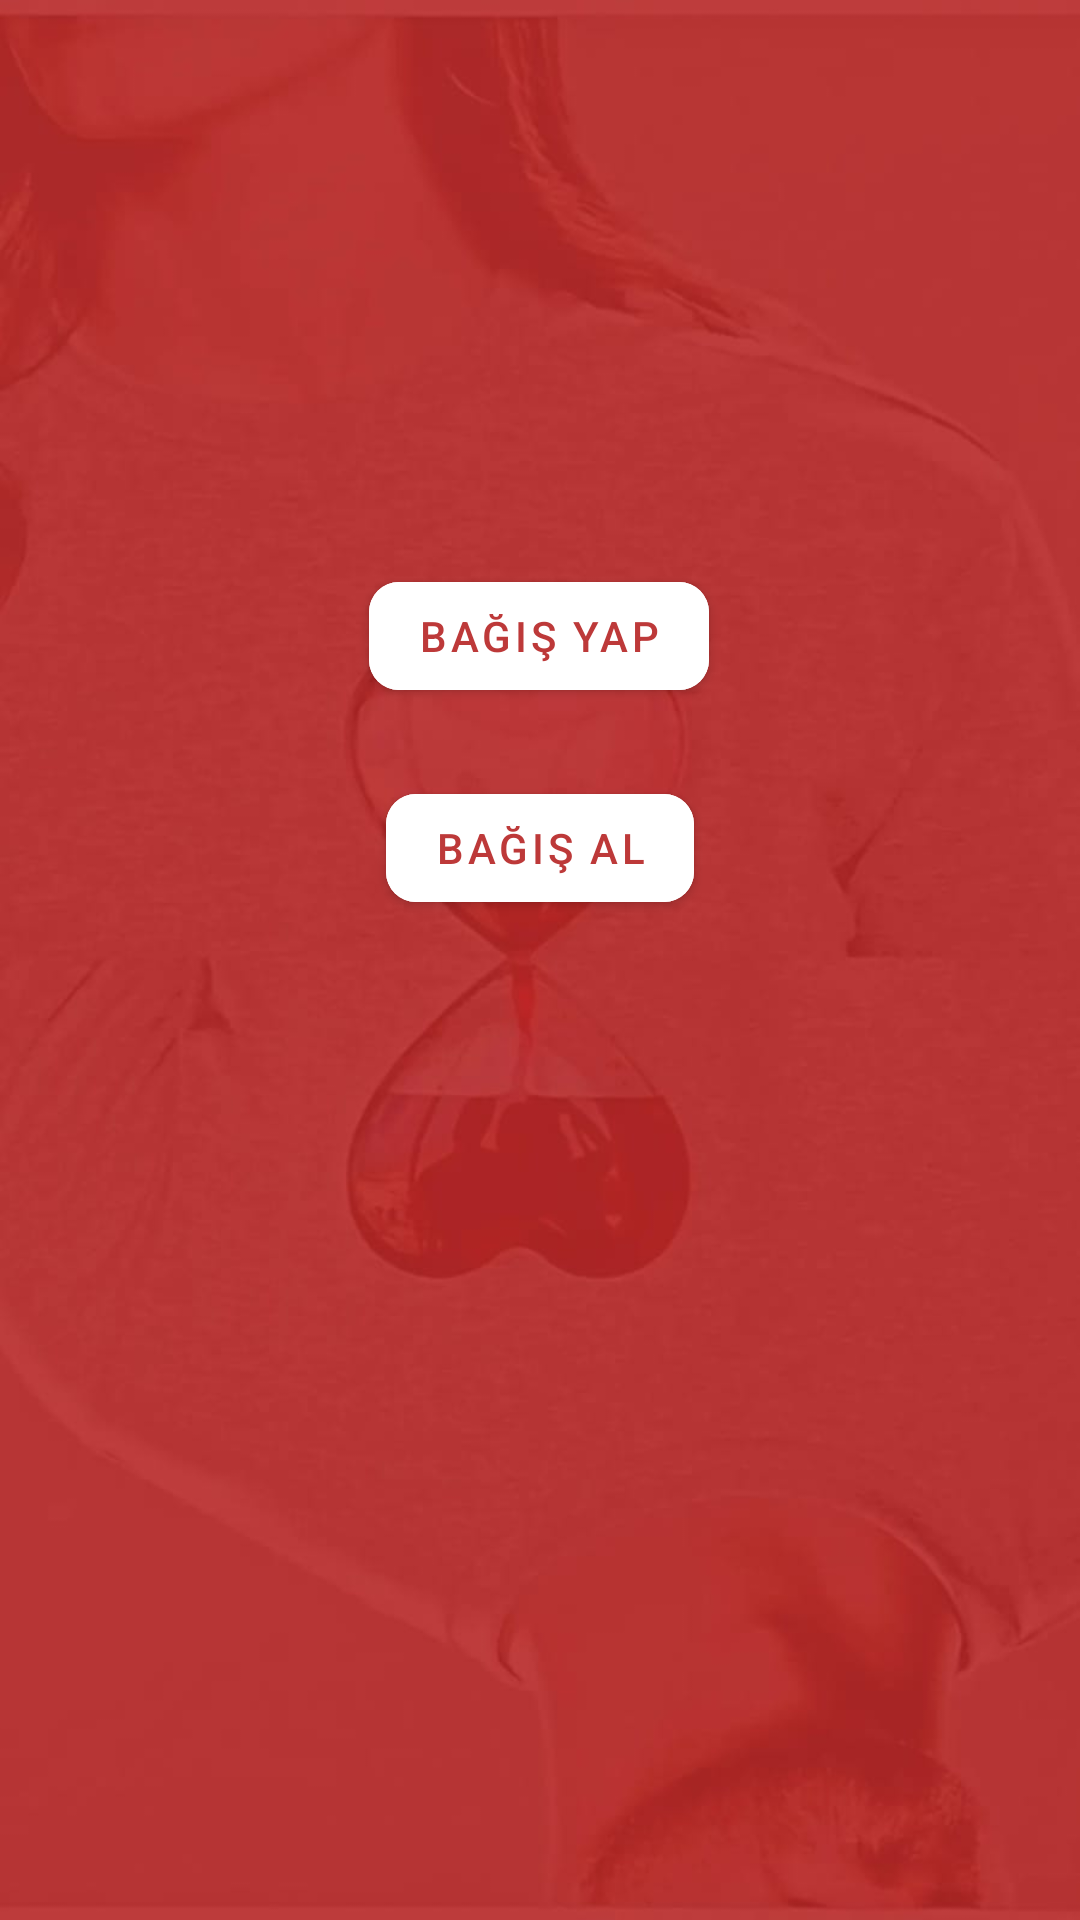

Android layout source for this screen:
<!-- AndroidManifest.xml: application theme Theme.StajOkuluProject -->
<!-- res/layout/fragment_first_page.xml -->
<?xml version="1.0" encoding="utf-8"?>
<androidx.constraintlayout.widget.ConstraintLayout xmlns:android="http://schemas.android.com/apk/res/android"
    xmlns:tools="http://schemas.android.com/tools"
    android:layout_width="match_parent"
    android:layout_height="match_parent"
    android:background="@drawable/bg2"
    xmlns:app="http://schemas.android.com/apk/res-auto"
    tools:context=".ui.fragment.FirstPageFragment">

    <androidx.constraintlayout.widget.Guideline
        android:id="@+id/guideline"
        android:layout_width="wrap_content"
        android:layout_height="wrap_content"
        android:orientation="horizontal"
        app:layout_constraintBottom_toTopOf="@+id/btn_donation"
        app:layout_constraintGuide_begin="338dp" />

    <Button
        android:id="@+id/btn_donation"
        android:layout_width="wrap_content"
        android:layout_height="wrap_content"
        android:layout_marginBottom="404dp"
        android:backgroundTint="@color/white"
        android:text="@string/donation"
        android:textColor="@color/red"
        app:cornerRadius="10dp"
        app:layout_constraintBottom_toBottomOf="parent"
        app:layout_constraintEnd_toEndOf="parent"
        app:layout_constraintHorizontal_bias="0.498"
        app:layout_constraintStart_toStartOf="parent" />

    <Button
        android:id="@+id/btn_no_donation"
        android:layout_width="wrap_content"
        android:layout_height="wrap_content"
        android:backgroundTint="@color/white"
        android:text="@string/no_donation"
        android:textColor="@color/red"
        app:cornerRadius="10dp"
        app:layout_constraintBottom_toBottomOf="parent"
        app:layout_constraintEnd_toEndOf="parent"
        app:layout_constraintStart_toStartOf="parent"
        app:layout_constraintTop_toBottomOf="@id/btn_donation"
        app:layout_constraintVertical_bias="0.064" />


</androidx.constraintlayout.widget.ConstraintLayout>
<!-- resources referenced by this layout -->
<resources>
  <color name="red">#BD3939</color>
  <color name="white">#FFFFFFFF</color>
  <!-- drawable bg2: jpeg bitmap (drawable, 32954 bytes) -->
  <string name="donation">Bağış Yap</string>
  <string name="no_donation">Bağış Al</string>
  <style name="Theme.StajOkuluProject" parent="Theme.MaterialComponents.DayNight.DarkActionBar">
          
          <item name="colorPrimary">@color/purple_500</item>
          <item name="colorPrimaryVariant">@color/purple_700</item>
          <item name="colorOnPrimary">@color/white</item>
          
          <item name="colorSecondary">@color/teal_200</item>
          <item name="colorSecondaryVariant">@color/teal_700</item>
          <item name="colorOnSecondary">@color/black</item>
          
          <item name="android:statusBarColor" tools:targetApi="l">?attr/colorPrimaryVariant</item>
          
      </style>
  <color name="purple_500">#FF6200EE</color>
  <color name="purple_700">#FF3700B3</color>
  <color name="teal_200">#FF03DAC5</color>
  <color name="teal_700">#FF018786</color>
  <color name="black">#FF000000</color>
</resources>
